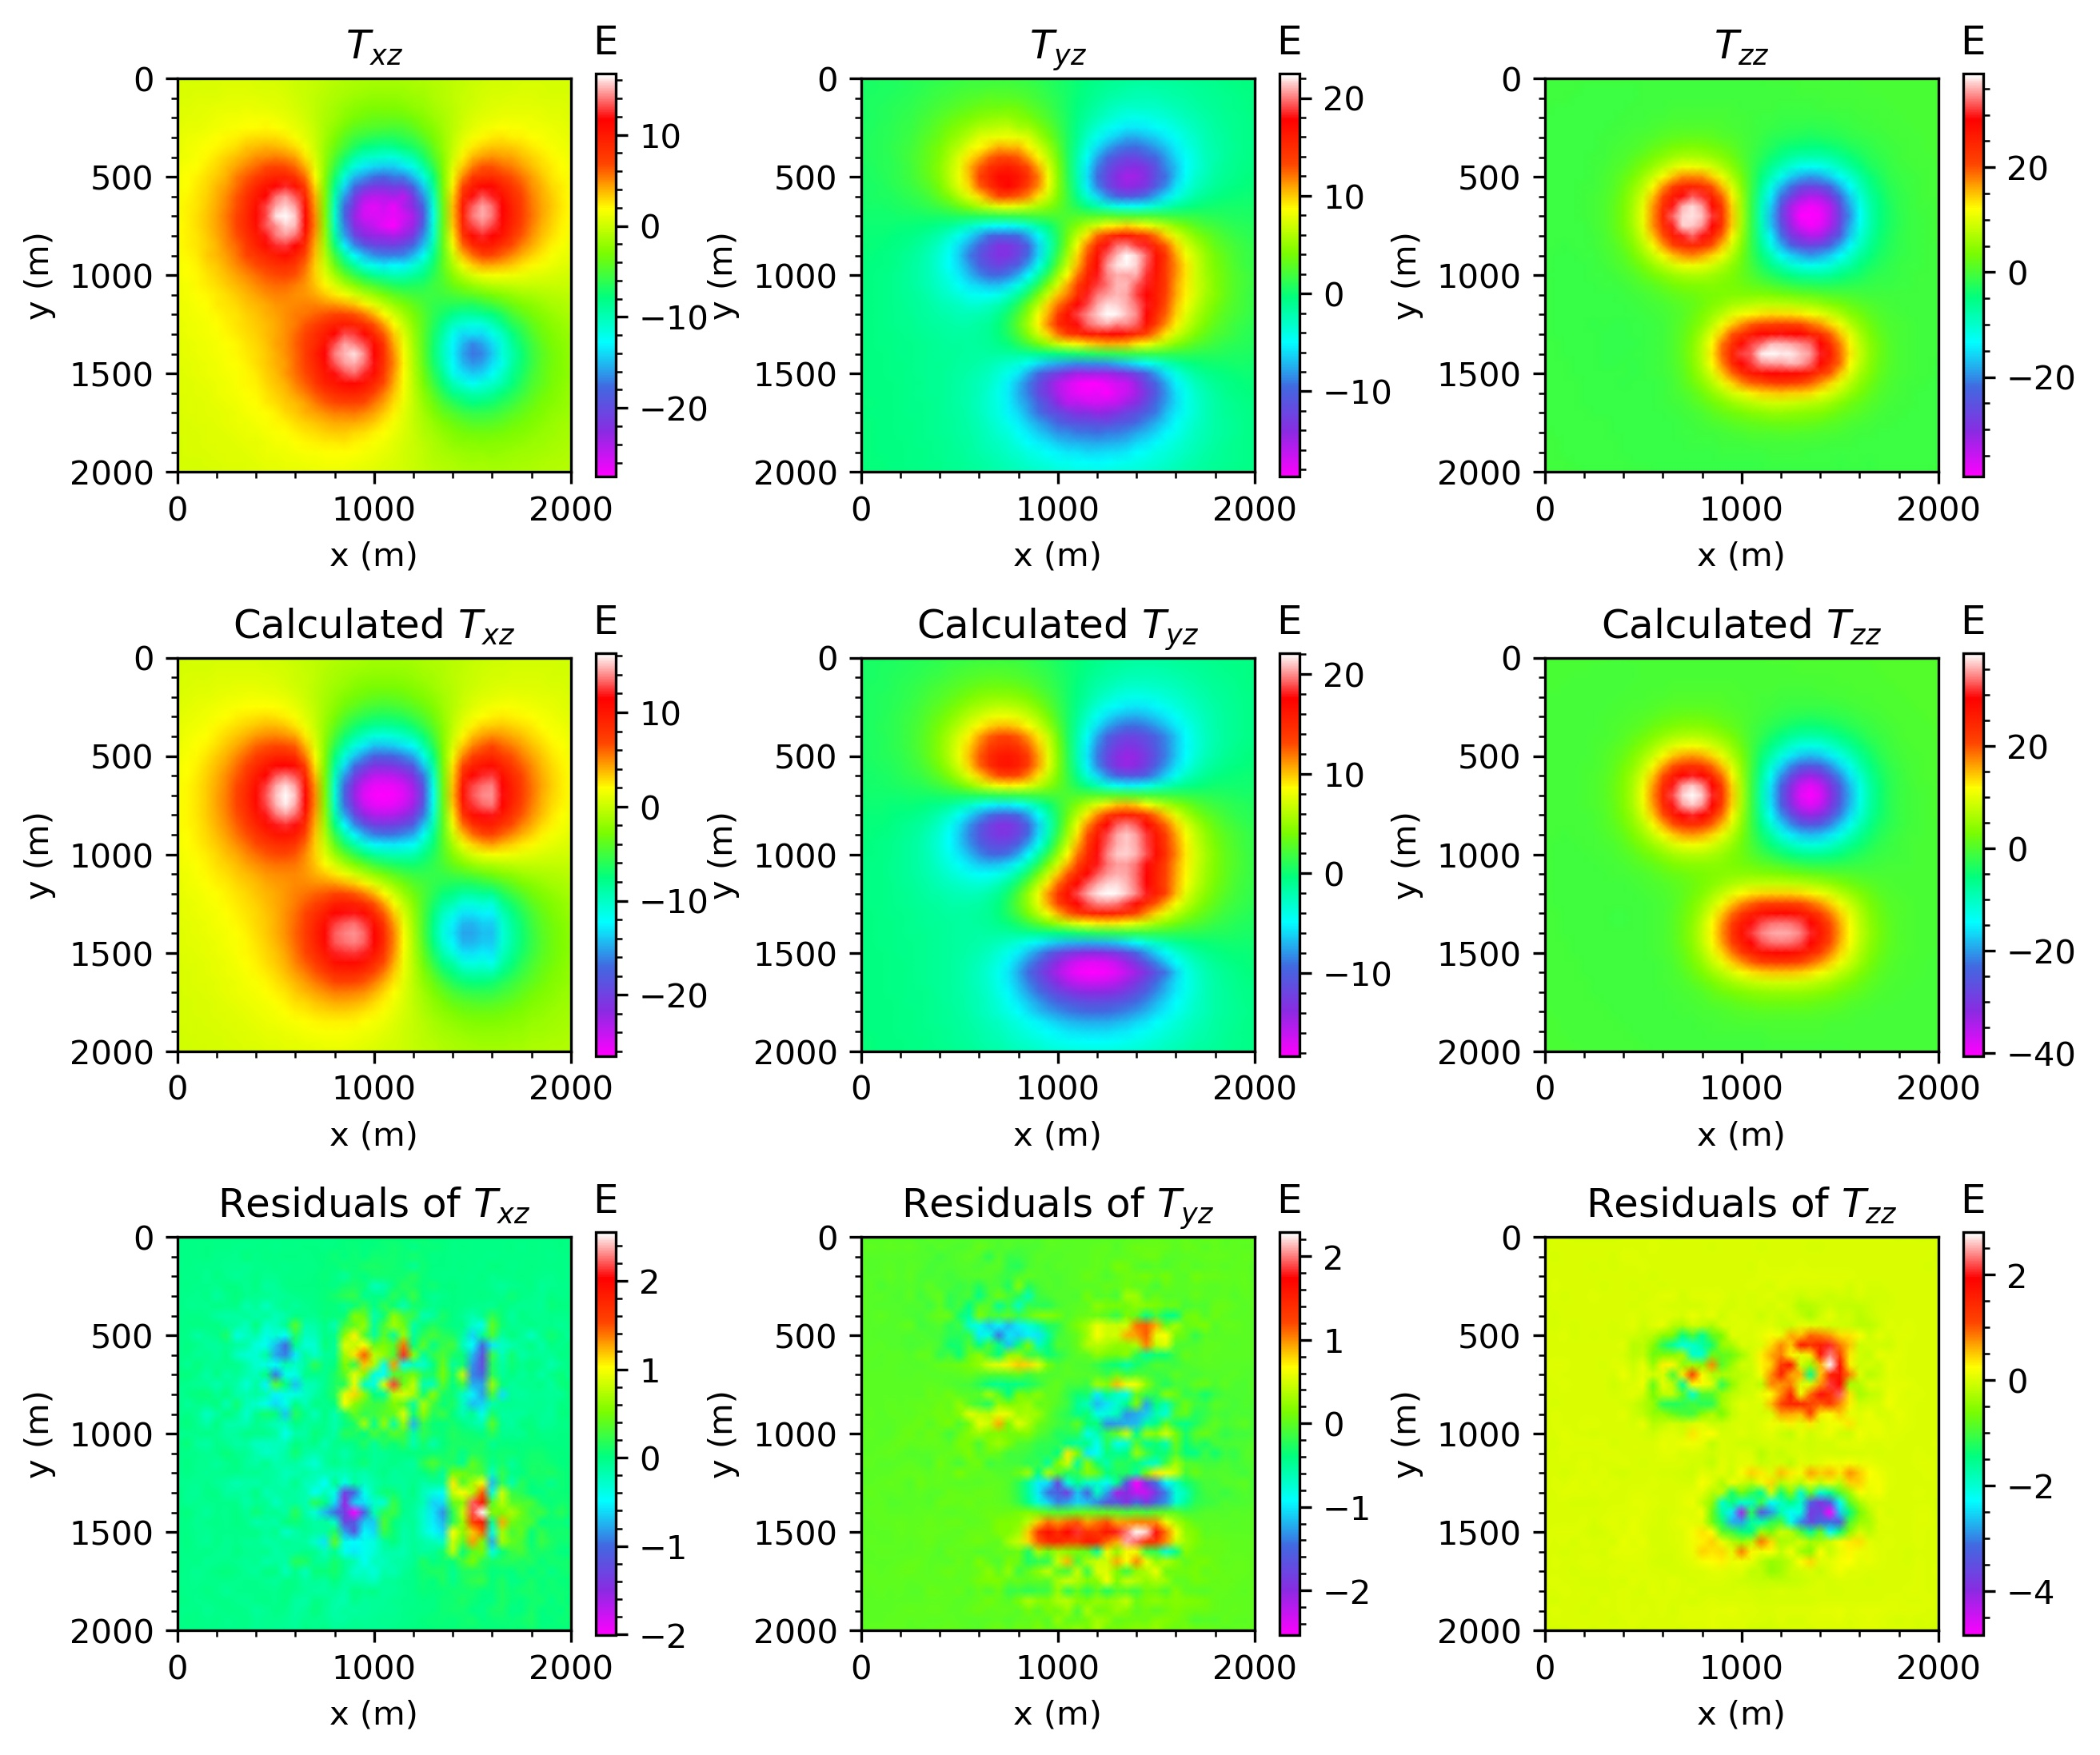

Write the Python code that produced this figure.
import matplotlib.pyplot as plt
import matplotlib.tri as tri
import numpy as np
from scipy.interpolate import griddata
from matplotlib.ticker import (MultipleLocator, FormatStrFormatter, AutoMinorLocator)
import matplotlib.colors as mcolors


clrmap=mcolors.LinearSegmentedColormap.from_list("mycmap", ["magenta","blueviolet","royalblue","aqua","springgreen","lawngreen","yellow","orangered","red","white"])

x,y,gxz=np.loadtxt('./dobs_T_xz',unpack=True)
x,y,gyz=np.loadtxt('./dobs_T_yz',unpack=True)
x,y,gzz=np.loadtxt('./dobs_T_zz',unpack=True)


x,y,gxz_pre=np.loadtxt('./dpredicted_T_xz',unpack=True)
x,y,gyz_pre=np.loadtxt('./dpredicted_T_yz',unpack=True)
x,y,gzz_pre=np.loadtxt('./dpredicted_T_zz',unpack=True)

X=np.reshape(x,(41,41),order='C')
Y=np.reshape(y,(41,41),order='C')
GZZ=np.reshape(gzz,(41,41),order='C')
GXZ=np.reshape(gxz,(41,41),order='C')
GYZ=np.reshape(gyz,(41,41),order='C')

GZZ_predicted=np.reshape(gzz_pre,(41,41),order='C')
GXZ_predicted=np.reshape(gxz_pre,(41,41),order='C')
GYZ_predicted=np.reshape(gyz_pre,(41,41),order='C')


#fig,ax=plt.subplots(1,1,figsize=(6,4))

fig=plt.figure(figsize=(10,9))

plt.subplots_adjust(hspace=0.15,wspace=0.39)
#Txz
ax=plt.subplot(3,3,1)

pc=ax.pcolormesh(X,Y,GXZ,shading='gouraud',cmap=clrmap)#vmin,vmax 设置色标的上下限
ax.set_aspect('equal', 'box')#相当于matlab中的axis equal
ax.set_title(r'$T_{xz}$')
#ax.yaxis.set_major_locator(MultipleLocator(1))
#ax.xaxis.set_major_locator(MultipleLocator(1))
ax.yaxis.set_minor_locator(AutoMinorLocator())
ax.xaxis.set_minor_locator(AutoMinorLocator())
ax.invert_yaxis()
clb=fig.colorbar(pc,ax=ax,shrink=0.8)
clb.ax.yaxis.set_minor_locator(AutoMinorLocator())
#clb.ax.ticklabel_format(style='scientific',scilimits=(0,0),useMathText=True)
clb_title=clb.ax.set_title(r'E')
#clb_title.set_position((1.2,1))
#clb.ax.yaxis.get_offset_text().set_position((1,1))
ax.set_xlabel("x (m)")
ax.set_ylabel("y (m)")

ax=plt.subplot(3,3,4)

pc=ax.pcolormesh(X,Y,GXZ_predicted,shading='gouraud',cmap=clrmap)#vmin,vmax 设置色标的上下限
ax.set_aspect('equal', 'box')#相当于matlab中的axis equal
ax.set_title(r'Calculated $T_{xz}$')
#ax.yaxis.set_major_locator(MultipleLocator(1))
#ax.xaxis.set_major_locator(MultipleLocator(1))
ax.yaxis.set_minor_locator(AutoMinorLocator())
ax.xaxis.set_minor_locator(AutoMinorLocator())
ax.invert_yaxis()
clb=fig.colorbar(pc,ax=ax,shrink=0.8)
clb.ax.yaxis.set_minor_locator(AutoMinorLocator())
#clb.ax.ticklabel_format(style='scientific',scilimits=(0,0),useMathText=True)
clb_title=clb.ax.set_title(r'E')
#clb_title.set_position((1.2,1))
#clb.ax.yaxis.get_offset_text().set_position((1,1))
ax.set_xlabel("x (m)")
ax.set_ylabel("y (m)")

ax=plt.subplot(3,3,7)

pc=ax.pcolormesh(X,Y,GXZ_predicted-GXZ,shading='gouraud',cmap=clrmap)#vmin,vmax 设置色标的上下限
ax.set_aspect('equal', 'box')#相当于matlab中的axis equal
ax.set_title(r'Residuals of $T_{xz}$')
#ax.yaxis.set_major_locator(MultipleLocator(1))
#ax.xaxis.set_major_locator(MultipleLocator(1))
ax.yaxis.set_minor_locator(AutoMinorLocator())
ax.xaxis.set_minor_locator(AutoMinorLocator())
ax.invert_yaxis()
clb=fig.colorbar(pc,ax=ax,shrink=0.8)
clb.ax.yaxis.set_minor_locator(AutoMinorLocator())
#clb.ax.ticklabel_format(style='scientific',scilimits=(0,0),useMathText=True)
clb_title=clb.ax.set_title(r'E')
#clb_title.set_position((1.2,1))
#clb.ax.yaxis.get_offset_text().set_position((1,1))
ax.set_xlabel("x (m)")
ax.set_ylabel("y (m)")

#Tyz
ax=plt.subplot(3,3,2)
pc=ax.pcolormesh(X,Y,GYZ,shading='gouraud',cmap=clrmap)#vmin,vmax 设置色标的上下限
ax.set_aspect('equal', 'box')#相当于matlab中的axis equal
ax.set_title(r'$T_{yz}$')
#ax.yaxis.set_major_locator(MultipleLocator(1))
#ax.xaxis.set_major_locator(MultipleLocator(1))
ax.yaxis.set_minor_locator(AutoMinorLocator())
ax.xaxis.set_minor_locator(AutoMinorLocator())
ax.invert_yaxis()
clb=fig.colorbar(pc,ax=ax,shrink=0.8)
clb.ax.yaxis.set_minor_locator(AutoMinorLocator())
#clb.ax.ticklabel_format(style='scientific',scilimits=(0,0),useMathText=True)
clb_title=clb.ax.set_title(r'E')
#clb_title.set_position((1.2,1))
#clb.ax.yaxis.get_offset_text().set_position((1,1))
ax.set_xlabel("x (m)")
ax.set_ylabel("y (m)")

ax=plt.subplot(3,3,5)
pc=ax.pcolormesh(X,Y,GYZ_predicted,shading='gouraud',cmap=clrmap)#vmin,vmax 设置色标的上下限
ax.set_aspect('equal', 'box')#相当于matlab中的axis equal
ax.set_title(r'Calculated $T_{yz}$')
#ax.yaxis.set_major_locator(MultipleLocator(1))
#ax.xaxis.set_major_locator(MultipleLocator(1))
ax.yaxis.set_minor_locator(AutoMinorLocator())
ax.xaxis.set_minor_locator(AutoMinorLocator())
ax.invert_yaxis()
clb=fig.colorbar(pc,ax=ax,shrink=0.8)
clb.ax.yaxis.set_minor_locator(AutoMinorLocator())
#clb.ax.ticklabel_format(style='scientific',scilimits=(0,0),useMathText=True)
clb_title=clb.ax.set_title(r'E')
#clb_title.set_position((1.2,1))
#clb.ax.yaxis.get_offset_text().set_position((1,1))
ax.set_xlabel("x (m)")
ax.set_ylabel("y (m)")

ax=plt.subplot(3,3,8)
pc=ax.pcolormesh(X,Y,GYZ_predicted-GYZ,shading='gouraud',cmap=clrmap)#vmin,vmax 设置色标的上下限
ax.set_aspect('equal', 'box')#相当于matlab中的axis equal
ax.set_title(r'Residuals of $T_{yz}$')
#ax.yaxis.set_major_locator(MultipleLocator(1))
#ax.xaxis.set_major_locator(MultipleLocator(1))
ax.yaxis.set_minor_locator(AutoMinorLocator())
ax.xaxis.set_minor_locator(AutoMinorLocator())
ax.invert_yaxis()
clb=fig.colorbar(pc,ax=ax,shrink=0.8)
clb.ax.yaxis.set_minor_locator(AutoMinorLocator())
#clb.ax.ticklabel_format(style='scientific',scilimits=(0,0),useMathText=True)
clb_title=clb.ax.set_title(r'E')
#clb_title.set_position((1.2,1))
#clb.ax.yaxis.get_offset_text().set_position((1,1))
ax.set_xlabel("x (m)")
ax.set_ylabel("y (m)")



#Tzz
ax=plt.subplot(3,3,3)

pc=ax.pcolormesh(X,Y,GZZ,shading='gouraud',cmap=clrmap)#vmin,vmax 设置色标的上下限
ax.set_aspect('equal', 'box')#相当于matlab中的axis equal
ax.set_title(r'$T_{zz}$')
#ax.yaxis.set_major_locator(MultipleLocator(1))
#ax.xaxis.set_major_locator(MultipleLocator(1))
ax.yaxis.set_minor_locator(AutoMinorLocator())
ax.xaxis.set_minor_locator(AutoMinorLocator())
ax.invert_yaxis()
clb=fig.colorbar(pc,ax=ax,shrink=0.8)
clb.ax.yaxis.set_minor_locator(AutoMinorLocator())
#clb.ax.ticklabel_format(style='scientific',scilimits=(0,0),useMathText=True)
clb_title=clb.ax.set_title(r'E')
#clb_title.set_position((1.2,1))
#clb.ax.yaxis.get_offset_text().set_position((1,1))
ax.set_xlabel("x (m)")
ax.set_ylabel("y (m)")

ax=plt.subplot(3,3,6)

pc=ax.pcolormesh(X,Y,GZZ_predicted,shading='gouraud',cmap=clrmap)#vmin,vmax 设置色标的上下限
ax.set_aspect('equal', 'box')#相当于matlab中的axis equal
ax.set_title(r'Calculated $T_{zz}$')
#ax.yaxis.set_major_locator(MultipleLocator(1))
#ax.xaxis.set_major_locator(MultipleLocator(1))
ax.yaxis.set_minor_locator(AutoMinorLocator())
ax.xaxis.set_minor_locator(AutoMinorLocator())
ax.invert_yaxis()
clb=fig.colorbar(pc,ax=ax,shrink=0.8)
clb.ax.yaxis.set_minor_locator(AutoMinorLocator())
#clb.ax.ticklabel_format(style='scientific',scilimits=(0,0),useMathText=True)
clb_title=clb.ax.set_title(r'E')
#clb_title.set_position((1.2,1))
#clb.ax.yaxis.get_offset_text().set_position((1,1))
ax.set_xlabel("x (m)")
ax.set_ylabel("y (m)")

ax=plt.subplot(3,3,9)

pc=ax.pcolormesh(X,Y,GZZ_predicted-GZZ,shading='gouraud',cmap=clrmap)#vmin,vmax 设置色标的上下限
ax.set_aspect('equal', 'box')#相当于matlab中的axis equal
ax.set_title(r'Residuals of $T_{zz}$')
#ax.yaxis.set_major_locator(MultipleLocator(1))
#ax.xaxis.set_major_locator(MultipleLocator(1))
ax.yaxis.set_minor_locator(AutoMinorLocator())
ax.xaxis.set_minor_locator(AutoMinorLocator())
ax.invert_yaxis()
clb=fig.colorbar(pc,ax=ax,shrink=0.8)
clb.ax.yaxis.set_minor_locator(AutoMinorLocator())
#clb.ax.ticklabel_format(style='scientific',scilimits=(0,0),useMathText=True)
clb_title=clb.ax.set_title(r'E')
#clb_title.set_position((1.2,1))
#clb.ax.yaxis.get_offset_text().set_position((1,1))
ax.set_xlabel("x (m)")
ax.set_ylabel("y (m)")

plt.savefig('Txz_Tyz_Tzz.jpg',dpi=300,bbox_inches='tight')
